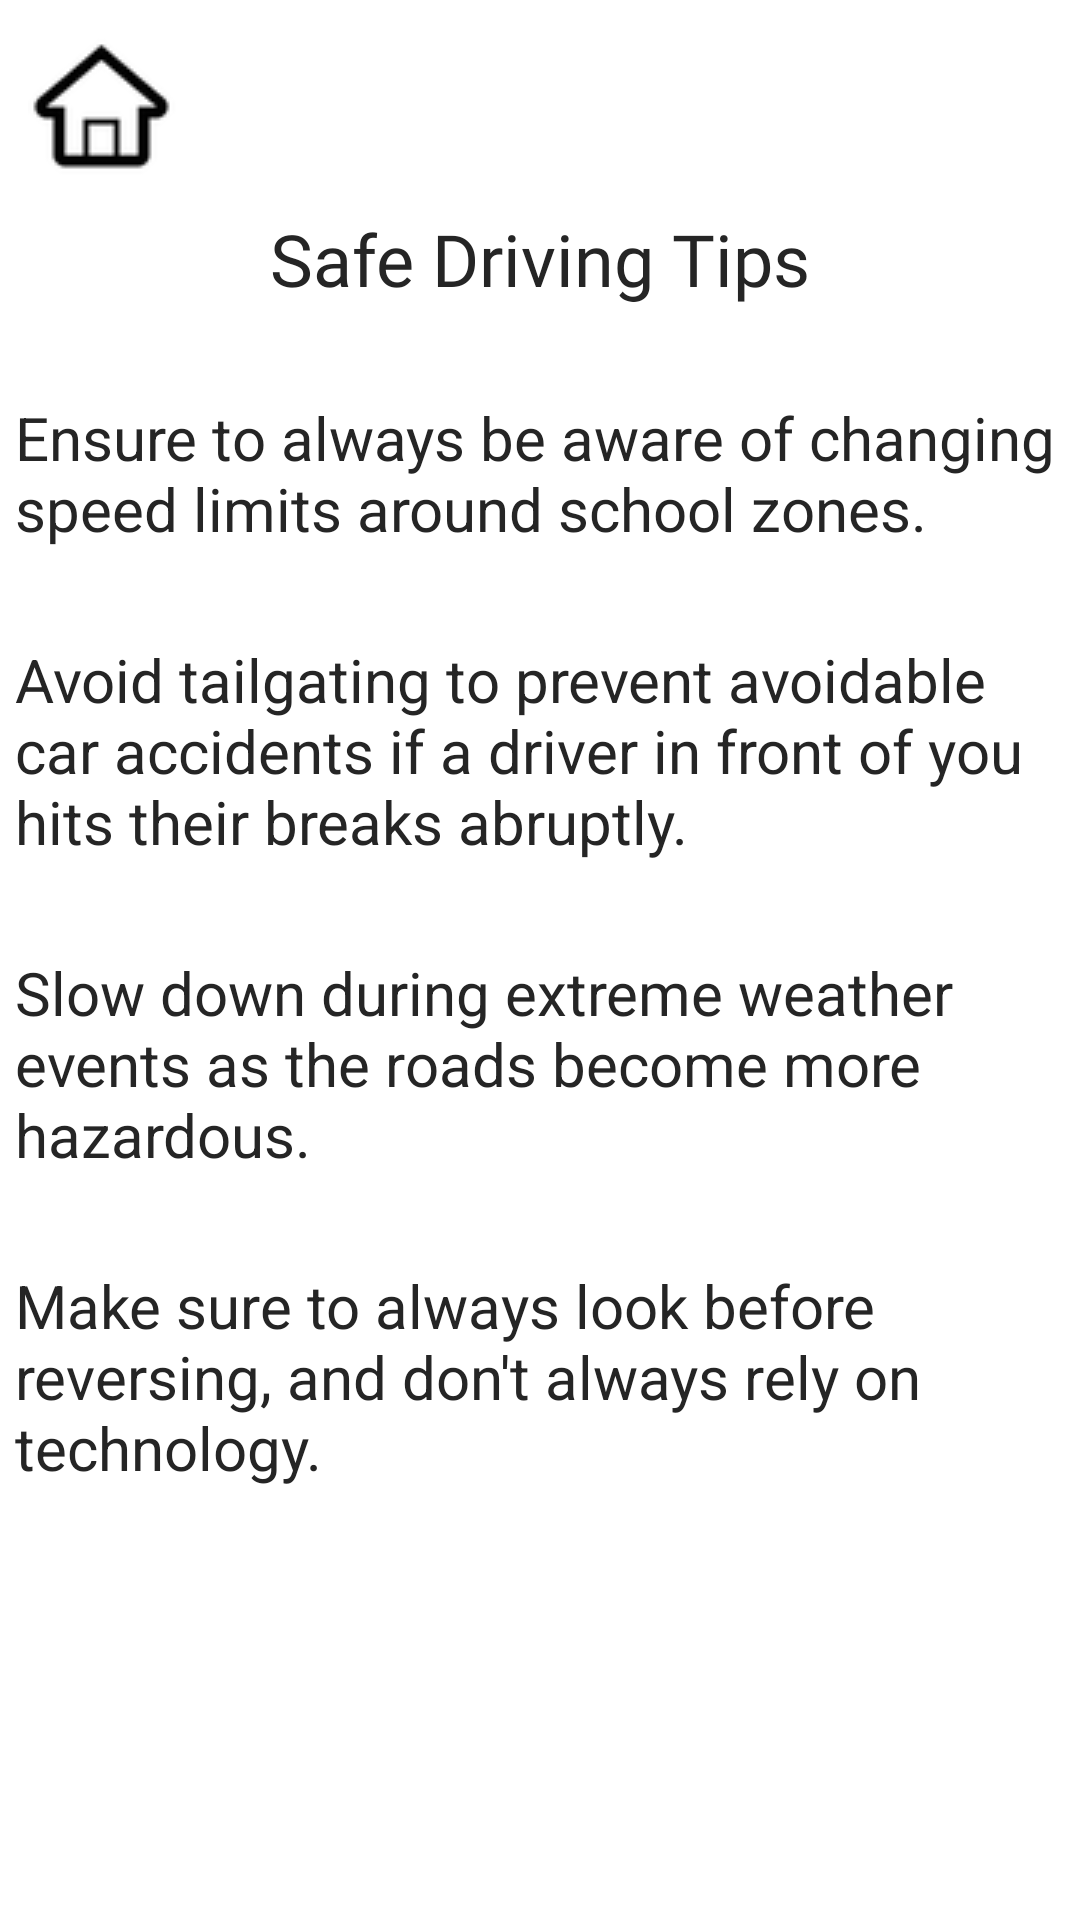

This screen was rendered from an Android layout file. Write that file and the resources it references.
<!-- AndroidManifest.xml: application theme Theme.Sublearn -->
<!-- res/layout/fragment_safety_tips.xml -->
<?xml version="1.0" encoding="utf-8"?>
<ScrollView
    xmlns:android="http://schemas.android.com/apk/res/android"
    xmlns:app="http://schemas.android.com/apk/res-auto"
    xmlns:tools="http://schemas.android.com/tools"
    android:layout_width="match_parent"
    android:layout_height="match_parent"
    tools:context=".SafetyTipsFragment"
    android:fillViewport="true">

    <androidx.constraintlayout.widget.ConstraintLayout
        android:layout_width="match_parent"
        android:layout_height="wrap_content">

        <ImageButton
            android:id="@+id/buttonSafety"
            android:layout_width="wrap_content"
            android:layout_height="wrap_content"
            android:background="#00FFFFFF"
            android:src="@drawable/home"
            app:layout_constraintTop_toTopOf="parent"
            app:layout_constraintLeft_toLeftOf="parent"
            app:layout_constraintRight_toRightOf="parent"
            app:layout_constraintBottom_toBottomOf="parent"
            app:layout_constraintHorizontal_bias=".03"
            app:layout_constraintVertical_bias=".02"
            tools:layout_editor_absoluteX="346dp"
            tools:layout_editor_absoluteY="16dp"/>

        <TextView
            android:id="@+id/titleSafety"
            android:layout_width="wrap_content"
            android:layout_height="wrap_content"
            android:fontFamily="@font/archivo_black"
            android:text="Safe Driving Tips"
            android:textColor="#252525"
            android:textSize="24sp"
            app:layout_constraintBottom_toTopOf="@id/tip1Safety"
            app:layout_constraintLeft_toLeftOf="parent"
            app:layout_constraintRight_toRightOf="parent"
            app:layout_constraintTop_toTopOf="parent"
            android:layout_marginTop="70dp"/>

        <TextView
            android:id="@+id/tip1Safety"
            android:layout_width="350dp"
            android:layout_height="wrap_content"
            android:fontFamily="sans-serif"
            android:text="Ensure to always be aware of changing speed limits around school zones."
            android:textColor="#252525"
            android:textSize="20sp"
            app:layout_constraintBottom_toTopOf="@id/tip2Safety"
            app:layout_constraintLeft_toLeftOf="parent"
            app:layout_constraintRight_toRightOf="parent"
            app:layout_constraintTop_toBottomOf="@id/titleSafety"
            android:layout_marginTop="30dp"/>

        <TextView
            android:id="@+id/tip2Safety"
            android:layout_width="350dp"
            android:layout_height="wrap_content"
            android:fontFamily="sans-serif"
            android:text="Avoid tailgating to prevent avoidable car accidents if a driver in front of you hits their breaks abruptly."
            android:textColor="#252525"
            android:textSize="20sp"
            android:layout_marginTop="30dp"
            app:layout_constraintBottom_toTopOf="@id/tip3Safety"
            app:layout_constraintLeft_toLeftOf="parent"
            app:layout_constraintRight_toRightOf="parent"
            app:layout_constraintTop_toBottomOf="@id/tip1Safety" />

        <TextView
            android:id="@+id/tip3Safety"
            android:layout_width="350dp"
            android:layout_height="wrap_content"
            android:fontFamily="sans-serif"
            android:text="Slow down during extreme weather events as the roads become more hazardous."
            android:textColor="#252525"
            android:textSize="20sp"
            android:layout_marginTop="30dp"
            app:layout_constraintBottom_toTopOf="@id/tip4Safety"
            app:layout_constraintLeft_toLeftOf="parent"
            app:layout_constraintRight_toRightOf="parent"
            app:layout_constraintTop_toBottomOf="@id/tip2Safety" />

        <TextView
            android:id="@+id/tip4Safety"
            android:layout_width="350dp"
            android:layout_height="wrap_content"
            android:fontFamily="sans-serif"
            android:text="Make sure to always look before reversing, and don't always rely on technology."
            android:textColor="#252525"
            android:textSize="20sp"
            android:layout_marginTop="30dp"
            app:layout_constraintLeft_toLeftOf="parent"
            app:layout_constraintRight_toRightOf="parent"
            app:layout_constraintTop_toBottomOf="@id/tip3Safety" />

    </androidx.constraintlayout.widget.ConstraintLayout>
</ScrollView>
<!-- resources referenced by this layout -->
<resources>
  <!-- drawable home: png bitmap (drawable-v24, 2032 bytes) -->
  <style name="Theme.Sublearn" parent="Theme.MaterialComponents.DayNight.NoActionBar">
          
          <item name="colorPrimary">@color/purple_500</item>
          <item name="colorPrimaryVariant">@color/purple_700</item>
          <item name="colorOnPrimary">@color/white</item>
          
          <item name="colorSecondary">@color/teal_200</item>
          <item name="colorSecondaryVariant">@color/teal_700</item>
          <item name="colorOnSecondary">@color/black</item>
          
          <item name="android:statusBarColor" tools:targetApi="l">?attr/colorPrimaryVariant</item>
          
      </style>
  <!-- not gathered from this repository: default colours our renderer supplied (Android Studio template values) -->
  <color name="purple_500">#FF6200EE</color>
  <color name="purple_700">#FF3700B3</color>
  <color name="teal_200">#FF03DAC5</color>
  <color name="teal_700">#FF018786</color>
  <color name="black">#FF000000</color>
  <color name="white">#FFFFFFFF</color>
</resources>
